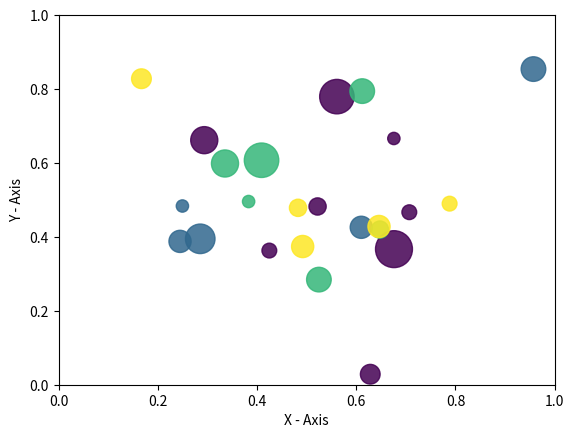

This chart was generated by the following Python code:
import matplotlib.pyplot as plt
from pylab import randn
import numpy as np
import math
import random
import pandas as pd

class Scatter_graph:
    @staticmethod
    def scatter_random_distribution():
        # create random data
        No1 = randn(200)
        No2 = randn(200)
        plt.scatter(No1, No2, color='b')
        plt.xlabel("X - Axis")
        plt.ylabel("Y - Axis")
        plt.show()

    def scatter_random_distribution_empty_circles():
        # create random data
        No1 = np.random.randn(100)
        No2 = np.random.randn(100)
        plt.scatter(No1, No2, s=70, facecolors='none', edgecolors='g')
        plt.xlabel("X - Axis")
        plt.ylabel("Y - Axis")
        plt.show()

    def scatter_random_distribution_generate_balls():

        # create random data
        no_of_balls = 25
        No1 = [random.triangular() for i in range(no_of_balls)]
        No2 = [random.gauss(0.5, 0.25) for i in range(no_of_balls)]
        colors = [random.randint(1, 4) for i in range(no_of_balls)]
        areas = [math.pi * random.randint(5, 15) ** 2 for i in range(no_of_balls)]

        # draw the plot
        plt.figure()
        plt.scatter(No1, No2, s=areas, c=colors, alpha=0.85)
        plt.axis([0.0, 1.0, 0.0, 1.0])
        plt.xlabel("X - Axis")
        plt.ylabel("Y - Axis")
        plt.show()

    def scatter_plot_compare():
        sci_marks = [88, 92, 80, 89, 100, 80, 60, 100, 80, 34]
        math_marks = [35, 79, 79, 48, 100, 88, 32, 45, 20, 30]
        marks_range = [10, 20, 30, 40, 50, 60, 70, 80, 90, 100]

        plt.scatter(marks_range, sci_marks, label='Math marks', color='b')
        plt.scatter(marks_range, math_marks, label='Science marks', color='g')

        plt.title('Scatter Plot comparing two subject marks')
        plt.xlabel('Marks - Range')
        plt.ylabel('Marks - Scored')
        plt.legend()
        plt.show()

    def scatter_plot_three_grp_compare():

        weight1 = [67, 57.2, 59.6, 59.64, 55.8, 61.2, 60.45, 61, 56.23, 56]
        height1 = [101.7, 197.6, 98.3, 125.1, 113.7, 157.7, 136, 148.9, 125.3, 114.9]

        weight2 = [61.9, 64, 62.1, 64.2, 62.3, 65.4, 62.4, 61.4, 62.5, 63.6]
        height2 = [152.8, 155.3, 135.1, 125.2, 151.3, 135, 182.2, 195.9, 165.1, 125.1]

        weight3 = [68.2, 67.2, 68.4, 68.7, 71, 71.3, 70.8, 70, 71.1, 71.7]
        height3 = [165.8, 170.9, 192.8, 135.4, 161.4, 136.1, 167.1, 235.1, 181.1, 177.3]

        grp_weight = np.concatenate((weight1, weight2, weight3))
        grp_height = np.concatenate((height1, height2, height3))

        colors = [random.randint(1, 4) for i in range(len(grp_weight))]

        plt.scatter(grp_weight, grp_height, marker='+', c=colors)
        plt.xlabel('Group wise Weight', fontsize=12)
        plt.ylabel('Group wise Height', fontsize=12)
        plt.title('Group wise Weight vs Height scatter plot', fontsize=16)
        plt.show()


# Scatter_graph.scatter_random_distribution()
# Scatter_graph.scatter_random_distribution_empty_circles()
Scatter_graph.scatter_random_distribution_generate_balls()
# Scatter_graph.scatter_plot_compare()
# Scatter_graph.scatter_plot_three_grp_compare()



